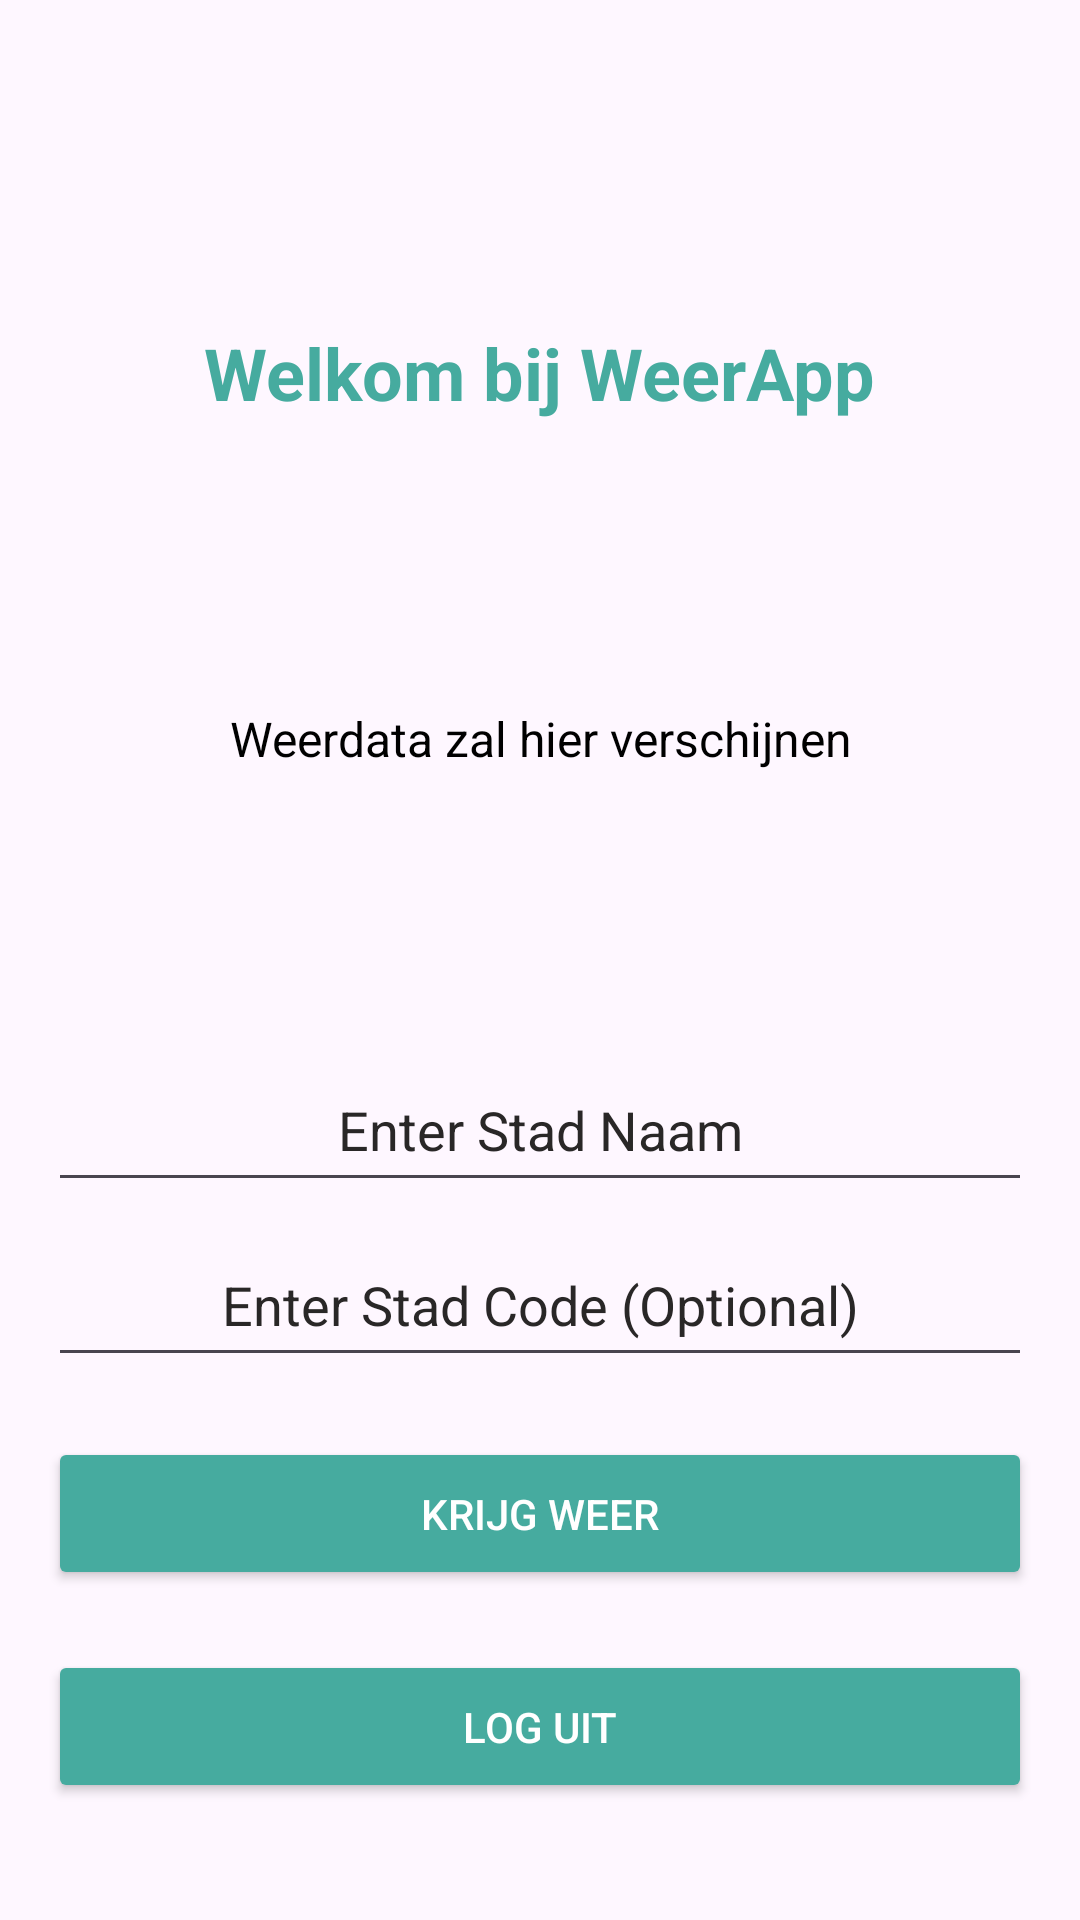

Write the Android layout XML for this screen, with the resource values it uses.
<!-- AndroidManifest.xml: application theme Theme.weerappexamen -->
<!-- res/layout/activity_main2.xml -->
<LinearLayout
    xmlns:android="http://schemas.android.com/apk/res/android"
    android:layout_width="match_parent"
    android:layout_height="match_parent"
    android:padding="16dp"
    android:orientation="vertical"
    android:gravity="center_horizontal">

    <TextView
        android:id="@+id/tvWelcome"
        android:layout_width="wrap_content"
        android:layout_height="wrap_content"
        android:layout_marginTop="92dp"
        android:gravity="center"
        android:text="Welkom bij WeerApp"
        android:textColor="#46AB9F"
        android:textSize="24sp"
        android:textStyle="bold" />

    <TextView
        android:id="@+id/tvResult"
        android:layout_width="385dp"
        android:layout_height="172dp"
        android:layout_marginTop="20dp"
        android:gravity="center"
        android:text="Weerdata zal hier verschijnen"
        android:textColor="#000000"
        android:textSize="16sp" />

    <EditText
        android:id="@+id/etCity"
        android:layout_width="match_parent"
        android:layout_height="wrap_content"
        android:layout_marginTop="20dp"
        android:gravity="center"
        android:hint="Enter Stad Naam"
        android:inputType="textPersonName"
        android:minHeight="48dp"
        android:padding="12dp"
        android:textColor="#000000"
        android:textColorHint="#292727"/>

    <EditText
        android:id="@+id/etCountry"
        android:layout_width="match_parent"
        android:layout_height="wrap_content"
        android:layout_marginTop="10dp"
        android:gravity="center"
        android:hint="Enter Stad Code (Optional)"
        android:inputType="textPersonName"
        android:minHeight="48dp"
        android:padding="12dp"
        android:textColor="#000000"
        android:textColorHint="#292727"/>

    <Button
        android:id="@+id/btnGet"
        android:layout_width="match_parent"
        android:layout_height="wrap_content"
        android:layout_marginTop="20dp"
        android:backgroundTint="@color/my_button_color"
        android:gravity="center"
        android:minHeight="48dp"
        android:onClick="getWeatherDetails"
        android:padding="16dp"
        android:text="Krijg Weer"
        android:textColor="@color/white" />


    <Button
        android:id="@+id/btnLogout"
        android:layout_width="match_parent"
        android:layout_height="wrap_content"
        android:layout_marginTop="20dp"
        android:backgroundTint="@color/my_button_color"
        android:gravity="center"
        android:minHeight="48dp"
        android:padding="16dp"
        android:text="Log Uit"
        android:textColor="@color/white"/>

</LinearLayout>
<!-- resources referenced by this layout -->
<resources>
  <color name="my_button_color">#46AB9F</color>
  <color name="white">#FFFFFFFF</color>
  <style name="Theme.weerappexamen" parent="Base.Theme.weerappexamen" />
  <style name="Base.Theme.weerappexamen" parent="Theme.Material3.DayNight.NoActionBar">
          <item name="android:statusBarColor">@color/status_bar_color</item>
      </style>
  <color name="status_bar_color">#46AB9F</color>
</resources>
